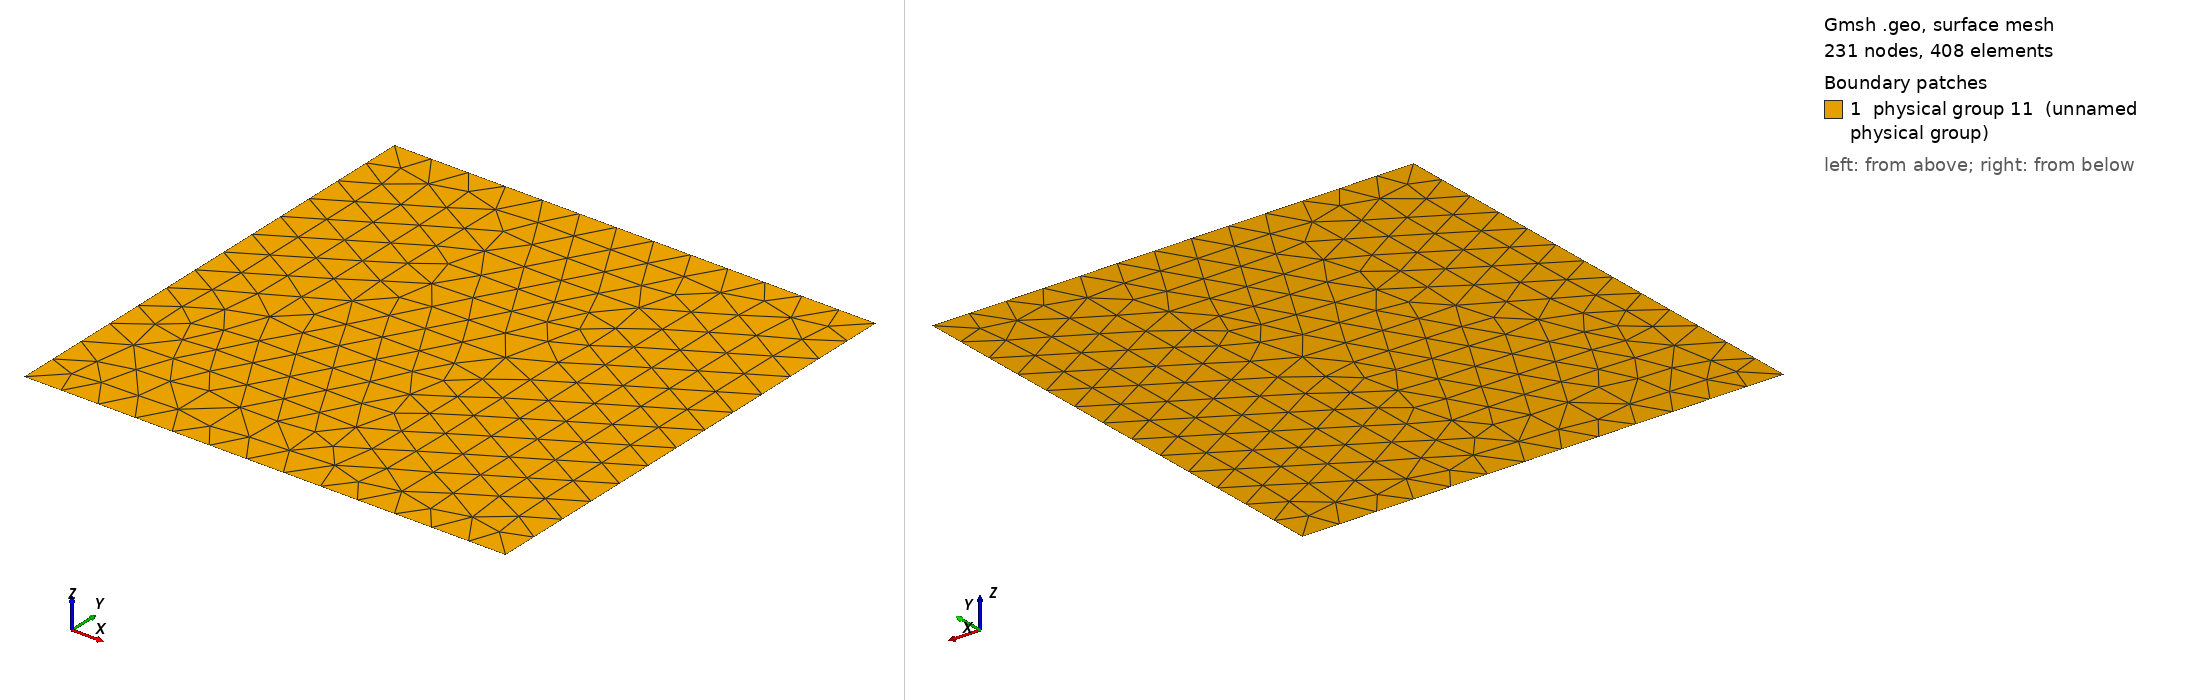

Gmsh geometry script, surface-meshed: 231 nodes, 408 surface elements. Boundary patches (legend numbers): 1 physical group 11 (unnamed physical group). Left view from above one corner, right view from below the opposite corner. Legend entries are the model's physical surfaces. The drawing asked Gmsh for element sizes between 1% and 20% of the model's largest extent; the script's own settings can give other sizes.

=== 2d_square.geo (drawn) ===
Point(1) = {0.0,0.0,0,0.08};
Point(2) = {1.0,0.0,0,0.08};
Point(3) = {1.0,1.0,0,0.08};
Point(4) = {0.0,1.0,0,0.08};
Line(1) = {1,2};
Line(2) = {2,3};
Line(3) = {3,4};
Line(4) = {4,1};
Line Loop(5) = {2,3,4,1};
Plane Surface(6) = {5};
// y const
Physical Line(7) = {1};
// x const
Physical Line(8) = {2};
// y const
Physical Line(9) = {3};
// x const
Physical Line(10) = {4};
// z const
Physical Surface(11) = {6};
